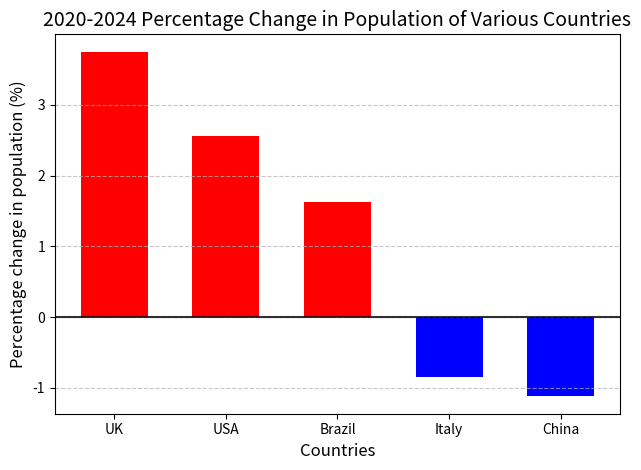

Write Python code to recreate this figure.
'''
1st, create a list / dictionary for the 5 countries' name and two population, I prefer later
2nd, calculate the percentage and add it to the new dictionary!!!
3rd, list the percentage (value) from big to small (in the new dictionary)
4th, print a sentense of the highst and lowest growth rate of population
5th, create a variable gene_find, and judge whether it is in the dictionary
'''

# import the libraby
import matplotlib.pyplot as plt
import numpy as np

# 1st, create a dictionary
pop_data = {
    'UK': [66.7, 69.2],
    'China': [1426, 1410],
    'Italy': [59.4, 58.9],
    'Brazil': [208.6, 212.0],
    'USA': [331.6, 340.1]
}

# 2nd, create a new dictionary to record the percentage
pop_change = {}

# using for-loop to calculate every growth rate
# for key, value in dictionary_name.items():
for country, pops in pop_data.items():
    pop_20 = pops[0]
    pop_24 = pops[1]
    change = (pop_24 - pop_20) / pop_20 * 100
    pop_change[country] = round(change, 2)

# 2nd, test the type-in in the new dictionary
print(pop_change)

'''
# using list to record the change
countries = ['UK', 'China', 'Italy', 'Brazil', 'USA']
pop2020 = [66.7, 1426, 59.4, 208.6, 331.6]
pop2024 = [69.2, 1410, 58.9, 212.0, 340.1]

pop_change = {}

for i in range(len(countries)):
    country = countries[i]
    p20 = pop2020[i]
    p24 = pop2024[i]
    change = (p24 - p20) / p20 * 100
    pop_change[country] = round(change, 2)
# Sorry but I prefer list now (laughing), it might be easier!!!
'''

# sort by rate of change: 
# sorted(a, b, reverse=True(from big to small) / False) means to sort a, in the rule of b
# xx.items() means change the (key, value) as a group
# key = lambda x: x[1], x means a group of (key, value), 
# key and lamda: format, x[1] means take the second element to rank
sorted_change = sorted(pop_change.items(), key=lambda x: x[1], reverse=True)

'''
It can also be divided as follows:

# define: sort by rate of change
def fun_sort(item):
    return item[1]

sorted_change = sorted(pop_change.items(), key=fun_sort, reverse=True)

'''

# test the print out
print("\nSort the population change rates from the largest increase to the largest decrease:")
for country, ch in sorted_change:
    print(f"{country}: {ch}%")

max_increase = sorted_change[0]
max_decrease = sorted_change[-1]  # Negative indexing starts from -1 and counts from right to left.
print(f"\nThe country with the largest population growth: {max_increase[0]} ({max_increase[1]}%)")
print(f"The countries with the largest population decline: {max_decrease[0]} ({max_decrease[1]}%)")

# 4th, draw the pie graph
# set the variable for the x-axis and y-axis
sorted_countries = [x[0] for x in sorted_change]
sorted_vals = [x[1] for x in sorted_change]

# Draw a bar chart, with positive and negative values colored red and blue.
colors = ['red' if x > 0 else 'blue' for x in sorted_vals]
plt.bar(sorted_countries, sorted_vals, color=colors, width=0.6)

# add the title and discription of x-axis and y-axis
plt.title('2020-2024 Percentage Change in Population of Various Countries', fontsize=14)
plt.xlabel('Countries', fontsize=12)
plt.ylabel('Percentage change in population (%)', fontsize=12)
# Add a horizontal zero line to more clearly distinguish between increases and decreases
plt.axhline(y=0, color='black', linestyle='-', alpha=0.8)
plt.grid(axis='y', linestyle='--', alpha=0.7)
plt.tight_layout()
plt.show()
